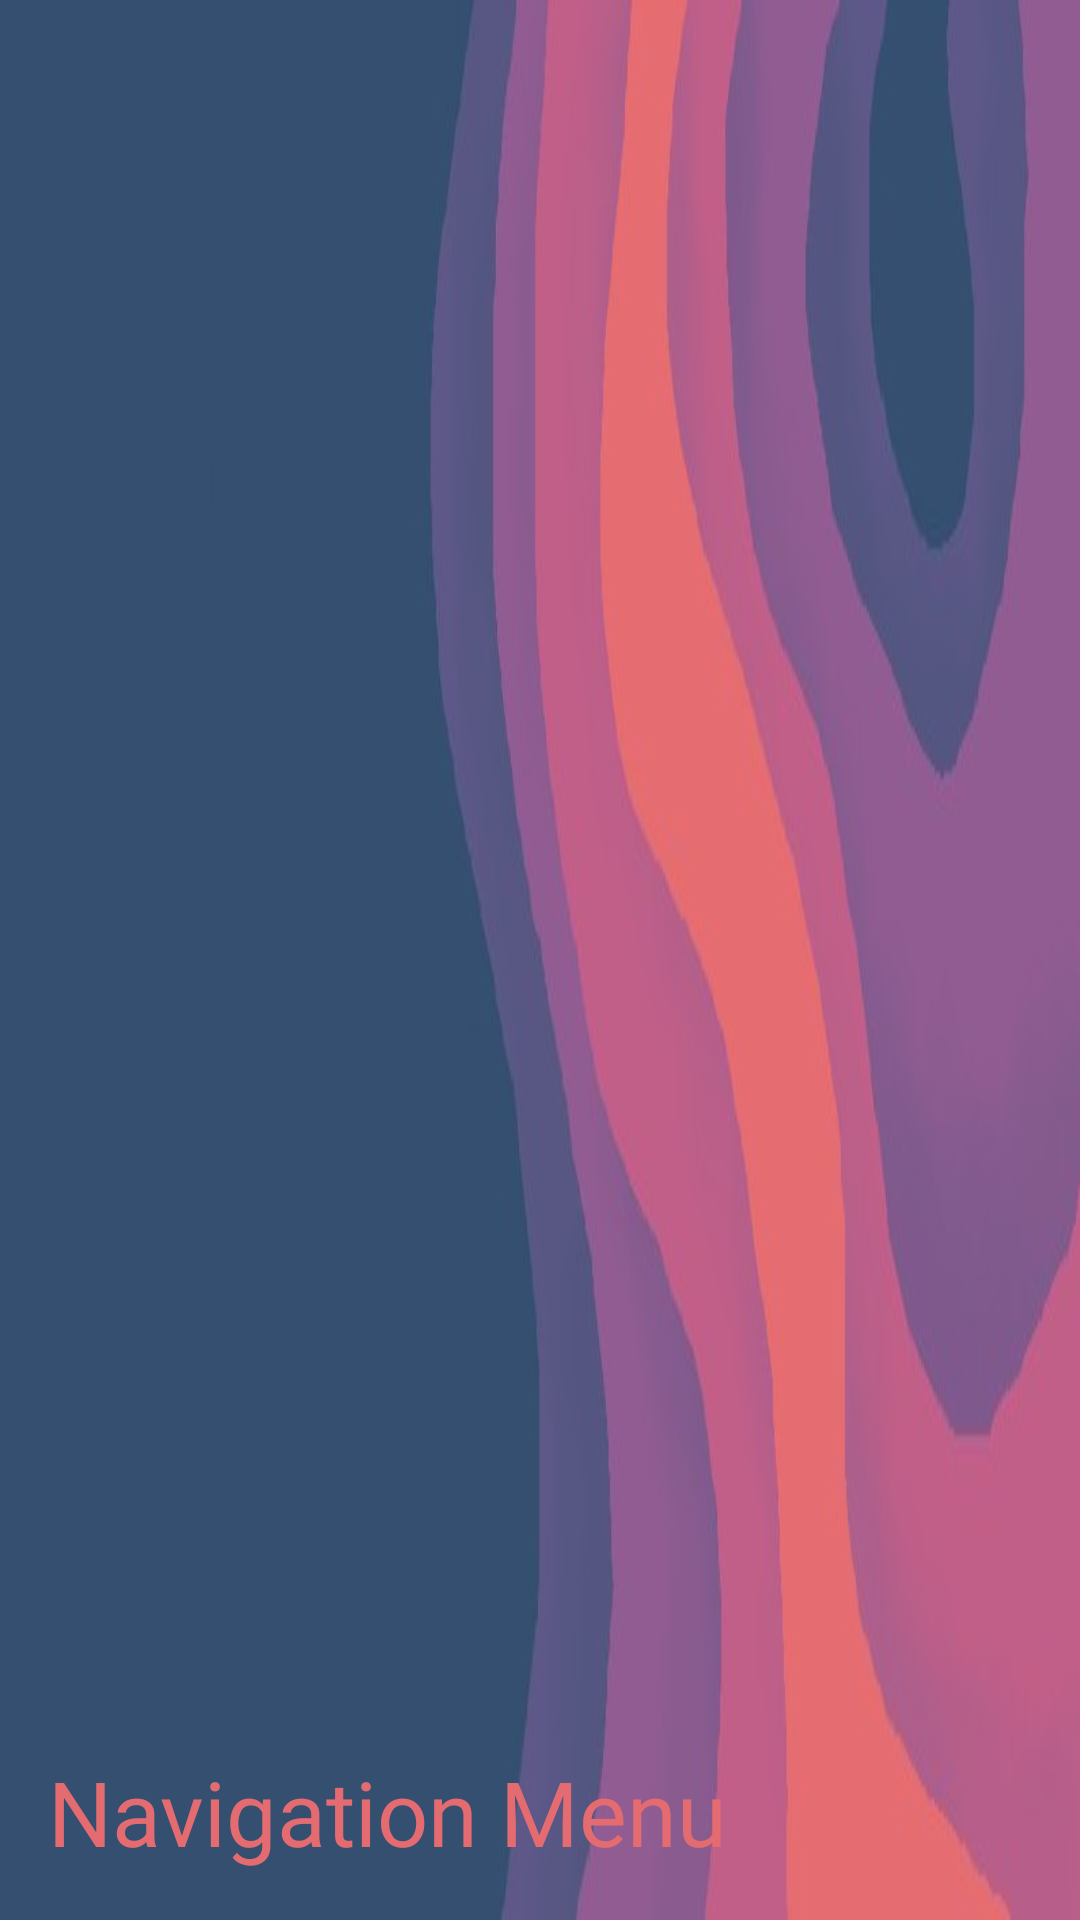

This screen was rendered from an Android layout file. Write that file and the resources it references.
<!-- AndroidManifest.xml: application theme Theme.MiCapp -->
<!-- res/layout/nav_header.xml -->
<?xml version="1.0" encoding="utf-8"?>
<LinearLayout xmlns:android="http://schemas.android.com/apk/res/android"
    android:layout_width="match_parent"
    android:layout_height="@dimen/nav_header_height"
    android:orientation="vertical"
    android:gravity="bottom"
    android:padding="@dimen/nav_header_padding"
    android:background="@drawable/menu_header_background">

    <TextView
        android:layout_width="match_parent"
        android:layout_height="wrap_content"
        android:fontFamily="@font/blackburn"
        android:text="@string/header_title"
        android:textAppearance="@style/TextAppearance.AppCompat.Body1"
        android:textColor="#E46C71"
        android:textSize="30sp" />
</LinearLayout>
<!-- resources referenced by this layout -->
<resources>
  <dimen name="nav_header_height">160dp</dimen>
  <dimen name="nav_header_padding">16dp</dimen>
  <!-- drawable menu_header_background: jpg bitmap (drawable, 12575 bytes) -->
  <string name="header_title">Navigation Menu</string>
  <style name="Theme.MiCapp" parent="Base.Theme.MiCapp">
      </style>
  <style name="Base.Theme.MiCapp" parent="Theme.Material3.DayNight.NoActionBar">
          <item name="colorPrimary">@color/primary_color</item>
          <item name="colorOnPrimary">@color/white</item>
          <item name="android:statusBarColor">@color/primary_color</item>
          <item name="materialButtonStyle">@style/Widget.MiCapp.Button</item>
      </style>
  <color name="primary_color">#E56C70</color>
  <color name="white">#FFFFFFFF</color>
  <style name="Widget.MiCapp.Button" parent="Widget.Material3.Button">
          <item name="backgroundTint">@color/primary_color</item>
          <item name="android:textColor">@color/white</item>
      </style>
</resources>
